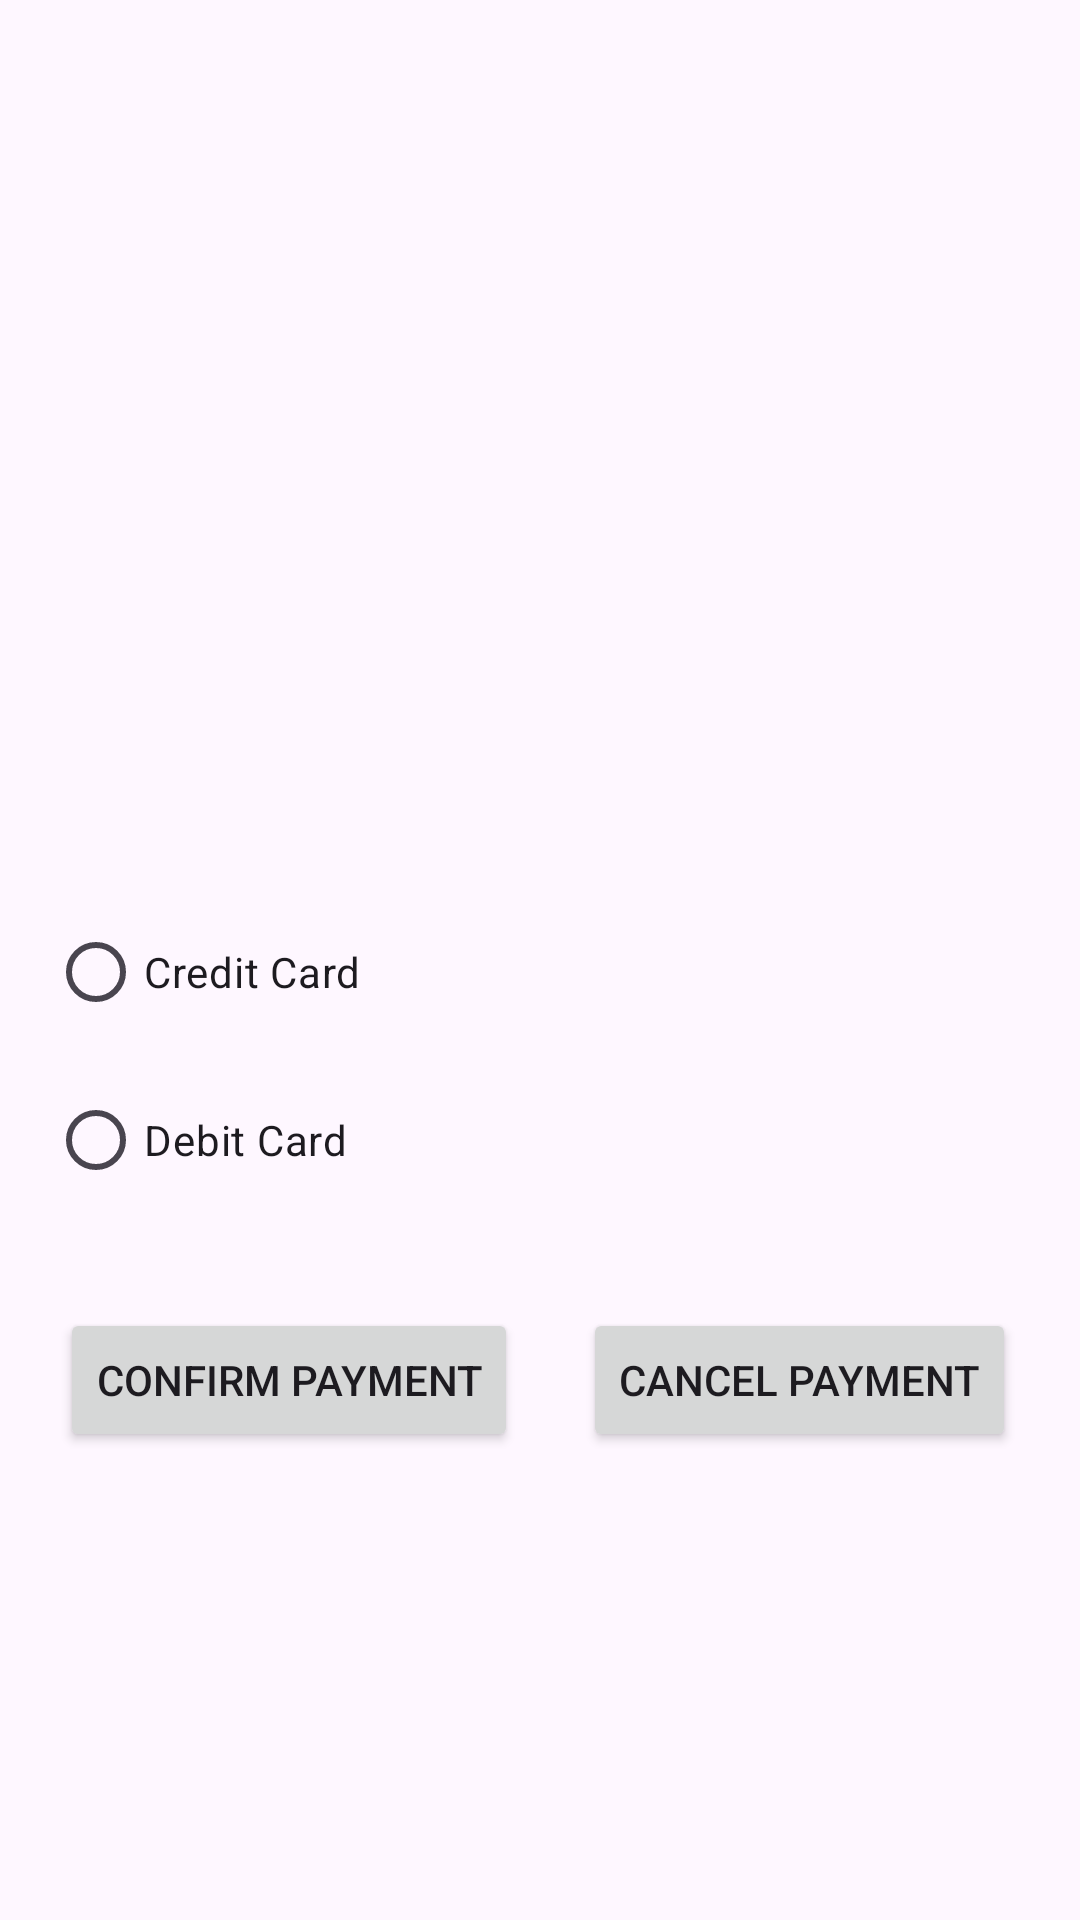

Here is an Android app screen rendered from its layout file. Give the layout XML and the strings, colors and styles it references.
<!-- AndroidManifest.xml: application theme Theme.Tabapay -->
<!-- res/layout/fragment_payment_process.xml -->
<?xml version="1.0" encoding="utf-8"?>
<androidx.constraintlayout.widget.ConstraintLayout xmlns:android="http://schemas.android.com/apk/res/android"
    xmlns:app="http://schemas.android.com/apk/res-auto"
    android:layout_width="match_parent"
    android:layout_height="match_parent">

    
    <RadioGroup
        android:id="@+id/paymentMethodRadioGroup"
        android:layout_width="match_parent"
        android:layout_height="wrap_content"
        android:layout_marginStart="16dp"
        android:layout_marginTop="300dp"
        android:orientation="vertical"
        app:layout_constraintTop_toTopOf="parent"
        app:layout_constraintStart_toStartOf="parent"
        app:layout_constraintEnd_toEndOf="parent">

        <RadioButton
            android:id="@+id/radioButtonCreditCard"
            android:layout_width="wrap_content"
            android:layout_height="wrap_content"
            android:text="Credit Card" />

        <RadioButton
            android:id="@+id/radioButtonDebitCard"
            android:layout_width="wrap_content"
            android:layout_height="wrap_content"
            android:text="Debit Card"
            android:layout_marginTop="8dp" />

    </RadioGroup>

    
    <Button
        android:id="@+id/confirmPaymentButton"
        android:layout_width="wrap_content"
        android:layout_height="wrap_content"
        android:layout_marginTop="32dp"
        android:text="Confirm Payment"
        app:layout_constraintStart_toStartOf="parent"
        android:layout_marginStart="20dp"
        app:layout_constraintTop_toBottomOf="@id/paymentMethodRadioGroup" />

    
    <Button
        android:id="@+id/cancelPaymentButton"
        android:layout_width="wrap_content"
        android:layout_height="wrap_content"
        android:layout_marginTop="32dp"
        android:text="Cancel Payment"
        app:layout_constraintEnd_toEndOf="parent"
        app:layout_constraintStart_toEndOf="@id/confirmPaymentButton"
        app:layout_constraintTop_toBottomOf="@id/paymentMethodRadioGroup"
    />

    <ProgressBar
        android:id="@+id/paymentProgressBar"
        android:layout_width="wrap_content"
        android:layout_height="wrap_content"
        android:visibility="gone"
        android:layout_marginTop="16dp"
        app:layout_constraintTop_toBottomOf="@id/cancelPaymentButton"
        app:layout_constraintStart_toStartOf="parent"
        app:layout_constraintEnd_toEndOf="parent" />

    <TextView
        android:id="@+id/paymentStatusTextView"
        android:layout_width="wrap_content"
        android:layout_height="wrap_content"
        android:text="Processing Payment..."
        android:visibility="gone"
        app:layout_constraintTop_toBottomOf="@id/paymentProgressBar"
        app:layout_constraintStart_toStartOf="parent"
        app:layout_constraintEnd_toEndOf="parent" />

    
    <TextView
        android:id="@+id/paymentResultTextView"
        android:layout_width="wrap_content"
        android:layout_height="wrap_content"
        android:text=""
        android:visibility="gone"
        app:layout_constraintTop_toBottomOf="@id/paymentStatusTextView"
        app:layout_constraintStart_toStartOf="parent"
        app:layout_constraintEnd_toEndOf="parent" />

</androidx.constraintlayout.widget.ConstraintLayout>
<!-- resources referenced by this layout -->
<resources>
  <style name="Theme.Tabapay" parent="Base.Theme.Tabapay" />
  <style name="Base.Theme.Tabapay" parent="Theme.Material3.DayNight.NoActionBar">
          <item name="colorPrimary">#005BFE</item>
          <item name="colorOnPrimary">@android:color/white</item> 
  
          
          <item name="actionBarTheme">@style/Theme.Tabapay.AppBarOverlay</item>
      </style>
  <style name="Theme.Tabapay.AppBarOverlay" parent="ThemeOverlay.Material3.ActionBar">
          <item name="android:textColorPrimary">@android:color/white</item> 
          
      </style>
</resources>
